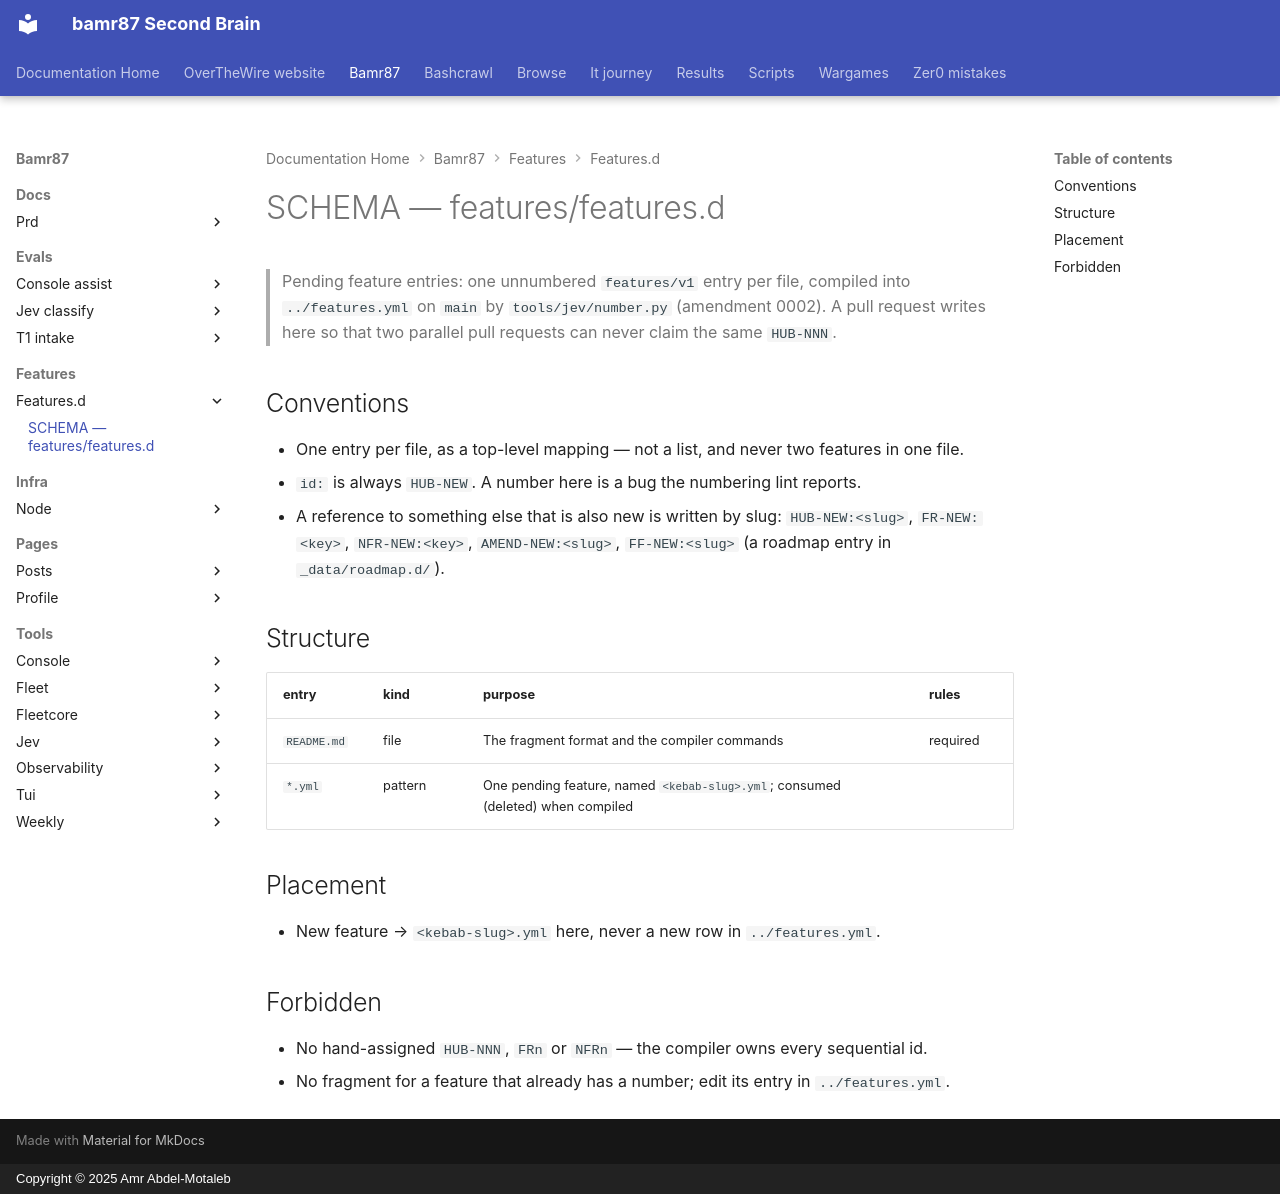

repository: bamr87/README · page: bamr87/features/features.d/SCHEMA/index.html · generator: mkdocs · copyright: Copyright © 2025 Amr Abdel-Motaleb

---
coverage: listed
schema: '0.1'
source_file: features/features.d/SCHEMA.md
source_repo: bamr87/bamr87
source_url: https://github.com/bamr87/bamr87/blob/main/features/features.d/SCHEMA.md
title: SCHEMA — features/features.d
---

# SCHEMA — features/features.d

> Pending feature entries: one unnumbered `features/v1` entry per file, compiled into `../features.yml` on `main` by `tools/jev/number.py` (amendment 0002). A pull request writes here so that two parallel pull requests can never claim the same `HUB-NNN`.

## Conventions

- One entry per file, as a top-level mapping — not a list, and never two features in one file.
- `id:` is always `HUB-NEW`. A number here is a bug the numbering lint reports.
- A reference to something else that is also new is written by slug: `HUB-NEW:<slug>`, `FR-NEW:<key>`, `NFR-NEW:<key>`, `AMEND-NEW:<slug>`, `FF-NEW:<slug>` (a roadmap entry in `_data/roadmap.d/`).

## Structure

| entry | kind | purpose | rules |
| --- | --- | --- | --- |
| `README.md` | file | The fragment format and the compiler commands | required |
| `*.yml` | pattern | One pending feature, named `<kebab-slug>.yml`; consumed (deleted) when compiled | |

## Placement

- New feature → `<kebab-slug>.yml` here, never a new row in `../features.yml`.

## Forbidden

- No hand-assigned `HUB-NNN`, `FRn` or `NFRn` — the compiler owns every sequential id.
- No fragment for a feature that already has a number; edit its entry in `../features.yml`.
